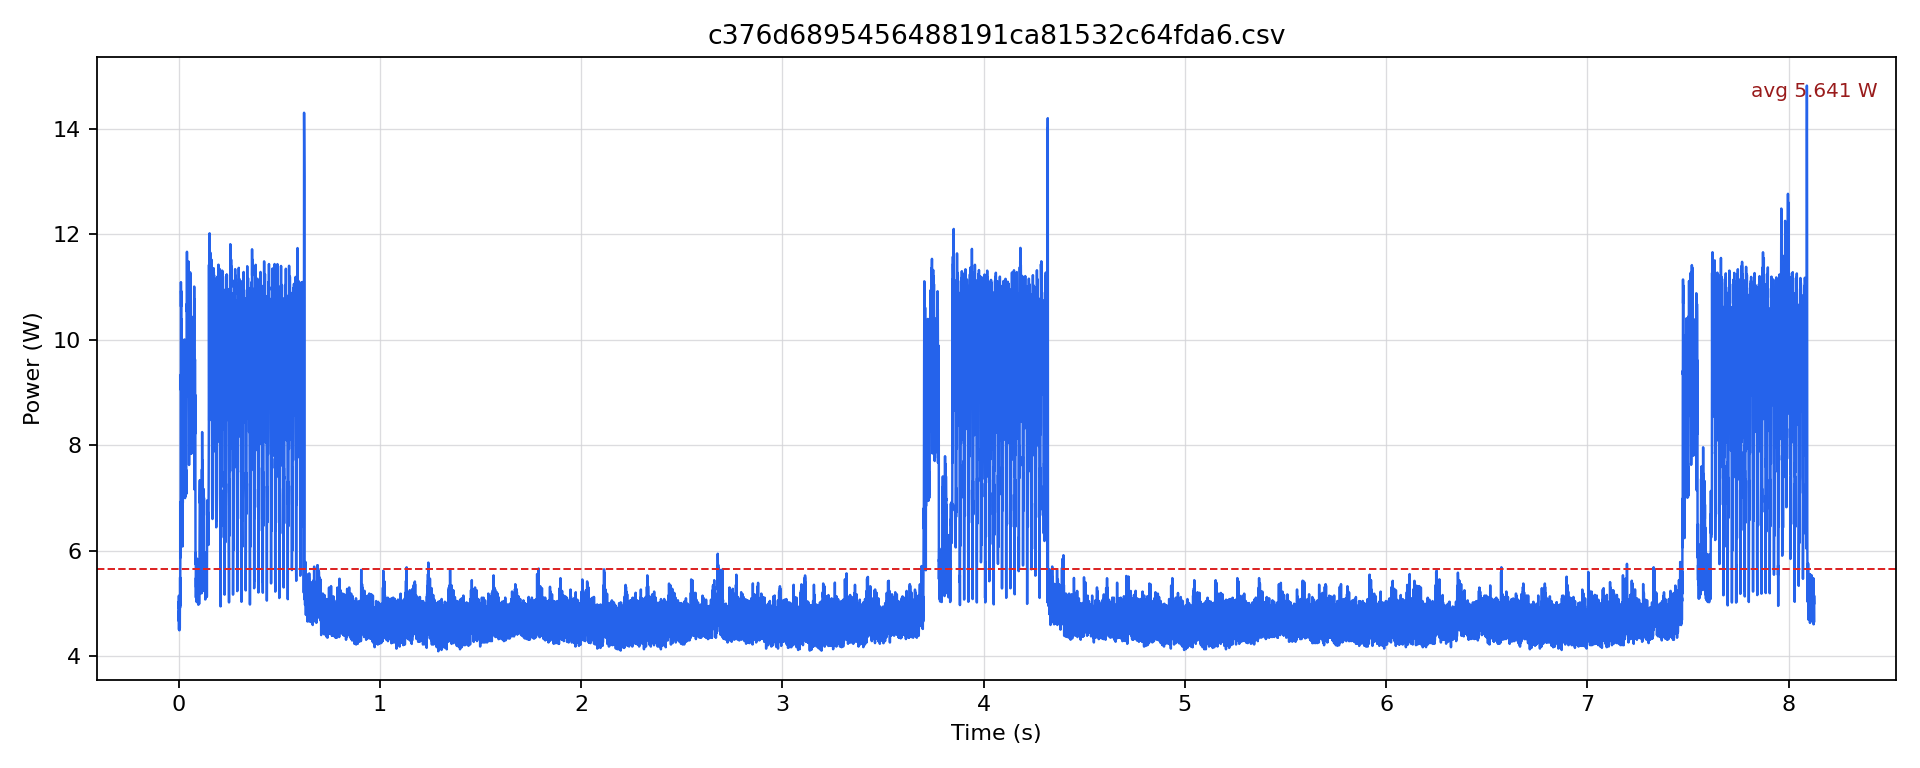

Data behind this chart, as committed beside it:
timestamp [us], current [mA], voltage [mV], power [W]
0.0, 382.1, 12236, 4.676
500.0, 410.6, 12238, 5.025
1000, 401.1, 12240, 4.909
1500, 420.1, 12241, 5.142
2000, 367.4, 12243, 4.498
2500, 396.9, 12239, 4.857
3000, 392.7, 12241, 4.807
3500, 414.8, 12243, 5.078
4000, 366.3, 12245, 4.486
4500, 393.7, 12243, 4.82
5000, 392.6, 12246, 4.808
5500, 409.5, 12246, 5.015
6000, 369.5, 12248, 4.525
6500, 408.5, 12244, 5.001
7000, 401.1, 12243, 4.91
7500, 448.5, 12240, 5.49
8000, 404.3, 12242, 4.949
8500, 495.9, 12235, 6.067
9000, 565.9, 12229, 6.92
9500, 503.2, 12222, 6.15
10000, 480.2, 12221, 5.868
10500, 764.7, 12208, 9.336
11000, 741.7, 12197, 9.046
11500, 911.1, 12175, 11.09
12000, 873.5, 12167, 10.63
12500, 898.6, 12160, 10.93
13000, 891.3, 12157, 10.83
13500, 892.3, 12151, 10.84
14000, 765.7, 12156, 9.308
14500, 603.6, 12168, 7.345
15000, 605.7, 12177, 7.376
15500, 853.6, 12172, 10.39
16000, 802.3, 12169, 9.763
16500, 741.7, 12170, 9.026
17000, 817, 12166, 9.939
17500, 661.1, 12177, 8.05
18000, 760.5, 12173, 9.257
18500, 700.9, 12177, 8.535
19000, 518.9, 12185, 6.322
19500, 497.9, 12202, 6.076
20000, 569, 12203, 6.944
20500, 585.8, 12203, 7.149
21000, 565.9, 12204, 6.906
21500, 591, 12204, 7.213
22000, 597.3, 12204, 7.29
22500, 660.1, 12201, 8.053
23000, 659, 12200, 8.04
23500, 694.6, 12200, 8.474
24000, 637.1, 12199, 7.772
24500, 680, 12197, 8.293
25000, 672.6, 12195, 8.203
25500, 692.5, 12194, 8.444
26000, 639.2, 12194, 7.794
26500, 670.5, 12191, 8.175
27000, 658, 12192, 8.022
27500, 687.3, 12193, 8.38
28000, 642.3, 12195, 7.833
28500, 663.2, 12194, 8.087
29000, 821.2, 12183, 10
29500, 686.2, 12180, 8.358
... 16,196 more rows
